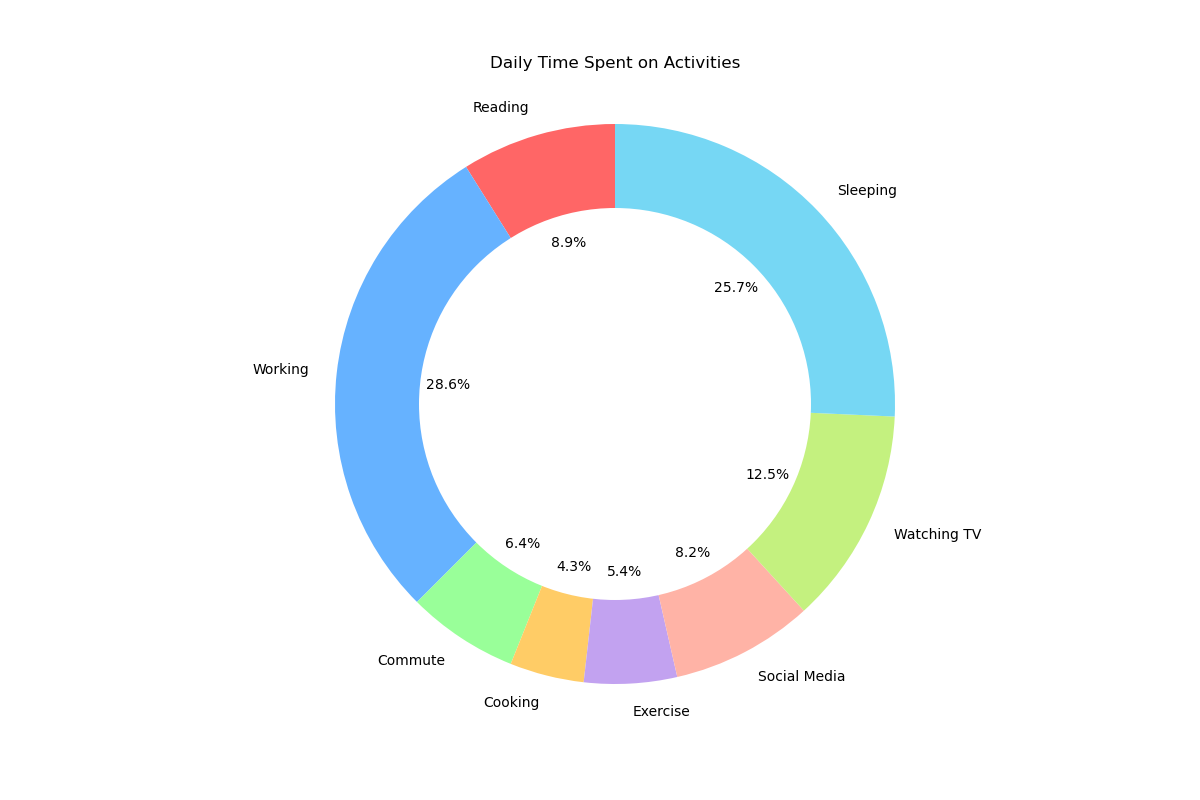

Source data for this figure (header and first rows):
Activity, Time Spent
Reading, 2.5
Working, 8
Commute, 1.8
Cooking, 1.2
Exercise, 1.5
Social Media, 2.3
Watching TV, 3.5
Sleeping, 7.2
